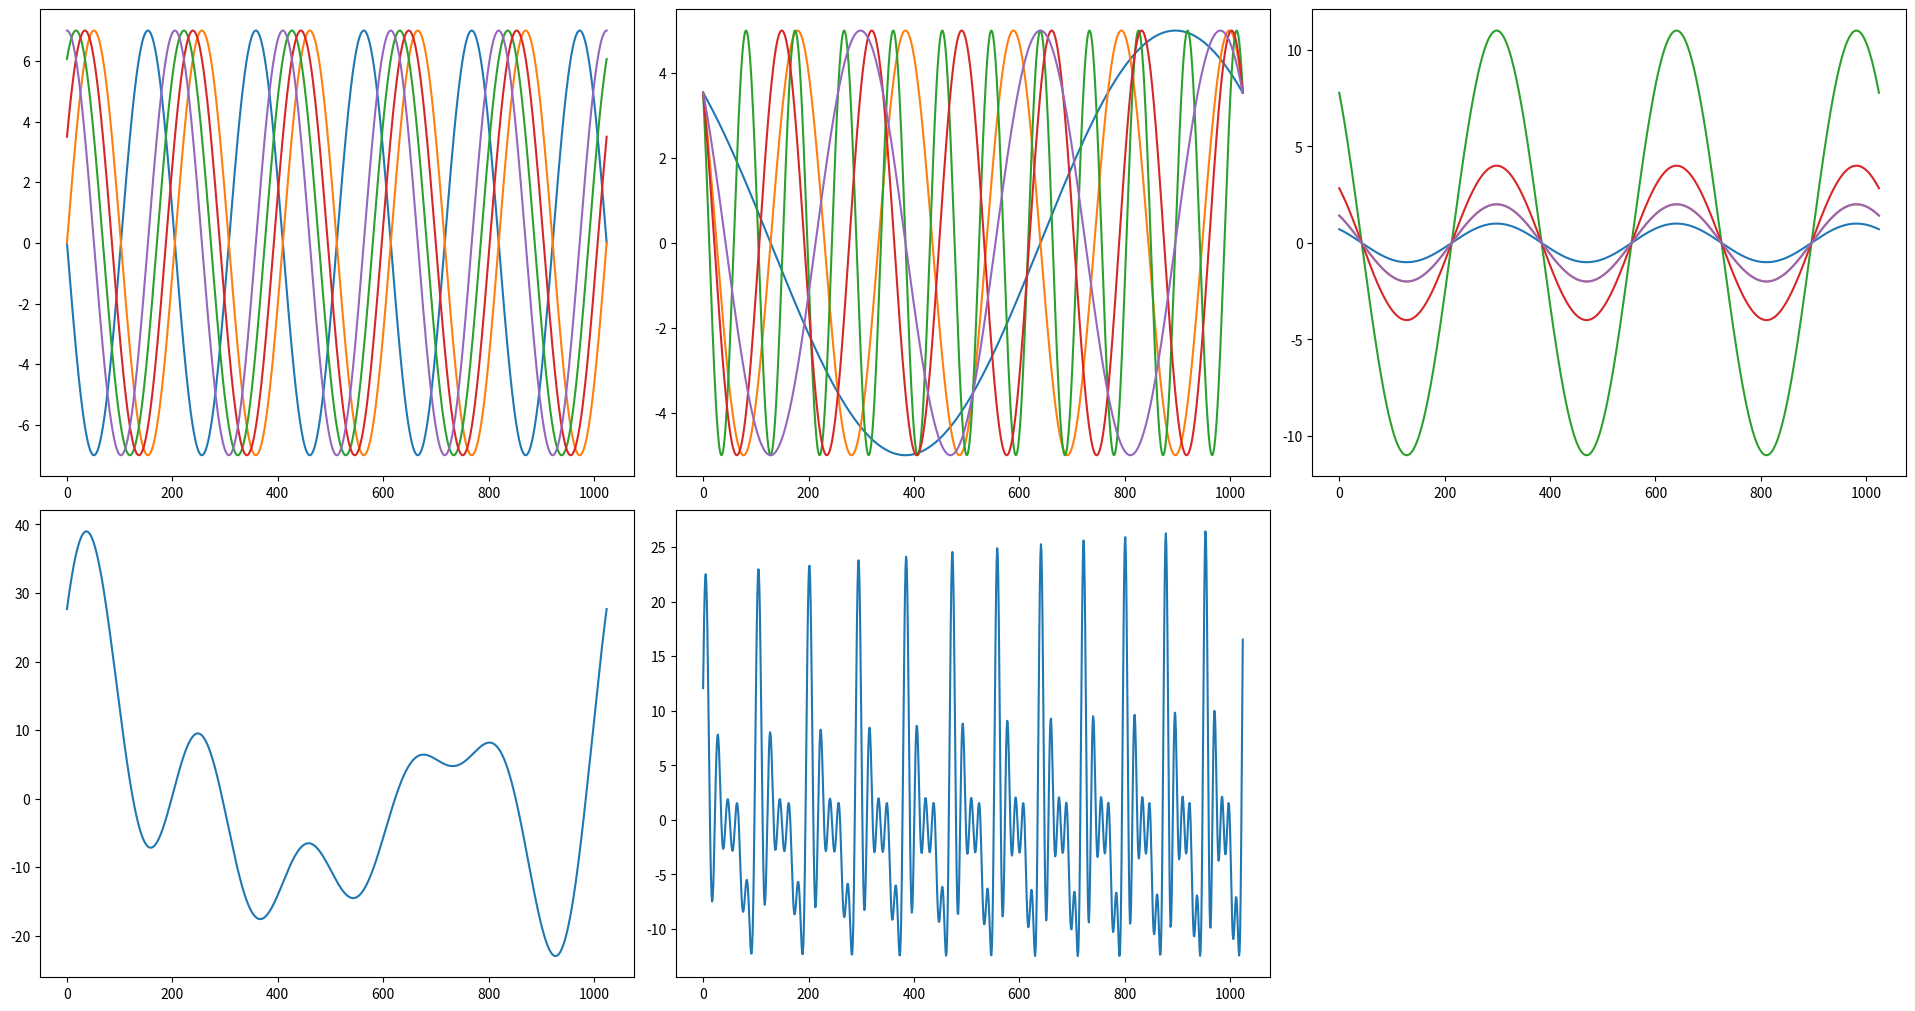

Write Python code to recreate this figure.
import matplotlib.pyplot as plt
import numpy as np

PI = np.pi
N = 1024

# Вариант 5

# Задание 2а
task2a_A = 7
task2a_F = 5
task2a_phases = [PI, 0, PI / 3, PI / 6, PI / 2]

# Задание 2б
task2b_A = 5
task2b_phase = 3 * PI / 4
task2b_F = [1, 5, 11, 6, 3]

# Задание 2c
task2c_F = 3
task2c_phase = 3 * PI / 4
task2c_A = [1, 2, 11, 4, 2]

# Задание 3
task3_A = [9, 9, 9, 9, 9]
task3_F = [1, 2, 3, 4, 5]
task3_phases = [PI / 2, 0, PI / 4, PI / 3, PI / 6]

# Задание 4
task4_A = [5, 5, 5, 5, 5]
task4_F = [10, 20, 30, 40, 50]
task4_phases = [PI / 9, PI / 4, PI / 3, PI / 6, 0]


def harmonic(A, F, amount, phase, graph):
    n = np.arange(0, amount + 1, 1)
    result = (A * np.sin(((2 * PI * F * n) / amount) + phase))
    graph.plot(n, result)


def polyharmonic(A, F, amount, phases, harmonics, graph):
    n = np.arange(0, amount + 1, 1)
    result = 0
    for i in range(harmonics):
        result += (A[i] * np.sin(((2 * PI * F[i] * n) / amount) + phases[i]))

    graph.plot(n, result)


def change(start, x, max):
    return max * start * x + start


def polyharmomic_task4(ampls, freqs, phases, max, amount, harmonics, graph):
    n = np.arange(0, amount + 1, 1)
    result = 0
    for i in range(harmonics):
        result += change(ampls[i], n / amount, max) * np.sin(
            ((2 * PI * change(freqs[i], n / amount, max) * n) / amount)
            + change(phases[i], n / amount, max))

    graph.plot(n, result)


def main():
    fig = plt.figure(figsize=(25, 10), constrained_layout=True, dpi=90)
    spec = fig.add_gridspec(2, 4)

    graph_task2_a = fig.add_subplot(spec[0, 0])
    graph_task2_b = fig.add_subplot(spec[0, 1])
    graph_task2_c = fig.add_subplot(spec[0, 2])
    graph_task3 = fig.add_subplot(spec[1, 0])
    graph_task4 = fig.add_subplot(spec[1, 1])

    # 2a
    for phase in task2a_phases:
        harmonic(task2a_A, task2a_F, N, phase, graph_task2_a)

    # 2b
    for freq in task2b_F:
        harmonic(task2b_A, freq, N, task2b_phase, graph_task2_b)

    # 2c
    for ampl in task2c_A:
        harmonic(ampl, task2c_F, N, task2c_phase, graph_task2_c)

    # 3
    polyharmonic(task3_A, task3_F, N, task3_phases, 5, graph_task3)

    # 4
    polyharmomic_task4(task4_A, task4_F, task4_phases, 0.2, N, 5, graph_task4)

    plt.show()


if __name__ == '__main__':
    main()
